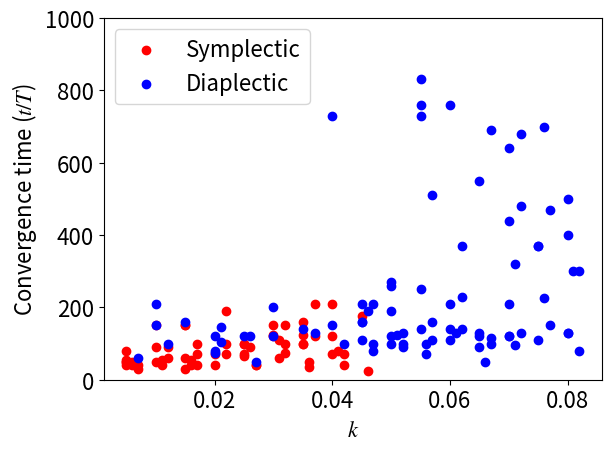

The script that saved this image: (Note: this script raises an exception after producing the figure.)

import numpy as np
import os
import sys
import matplotlib as mpl
import matplotlib.pyplot as plt

mpl.rcParams['mathtext.fontset'] = 'stix'
mpl.rcParams['mathtext.rm'] = 'Bitstream Vera Sans'
mpl.rcParams['mathtext.it'] = 'Bitstream Vera Sans:italic'
mpl.rcParams['mathtext.bf'] = 'Bitstream Vera Sans:bold'

plt.rcParams.update({'font.size': 16})

k_array = np.array([0.005, 0.01, 0.015, 0.02, 0.025, 0.03, 0.035, 0.04, 0.045, 0.05, 0.055, 0.06, 0.065, 0.07, 0.075, 0.08,\
                    0.005, 0.01, 0.015, 0.02, 0.025, 0.03, 0.035, 0.04, 0.045, 0.05, 0.055, 0.06, 0.065, 0.07, 0.075, 0.08,\
                    0.005, 0.01, 0.015, 0.02, 0.025, 0.03, 0.035, 0.04, 0.045, 0.05, 0.055, 0.06, 0.065, 0.07, 0.075, 0.08,\
                    0.005, 0.01, 0.015, 0.02, 0.025, 0.03, 0.035, 0.04, 0.045, 0.05, 0.055, 0.06, 0.065, 0.07, 0.075, 0.08,\
                    0.005, 0.01, 0.015, 0.02, 0.025, 0.03, 0.035, 0.04, 0.045, 0.05, 0.055, 0.06, 0.065, 0.07, 0.075, 0.08,\
                    0.007, 0.012, 0.017, 0.022, 0.027, 0.032, 0.037, 0.042, 0.047, 0.052, 0.057, 0.062, 0.067, 0.072, 0.077, 0.082,\
                    0.007, 0.012, 0.017, 0.022, 0.027, 0.032, 0.037, 0.042, 0.047, 0.052, 0.057, 0.062, 0.067, 0.072, 0.077, 0.082,\
                    0.007, 0.012, 0.017, 0.022, 0.027, 0.032, 0.037, 0.042, 0.047, 0.052, 0.057, 0.062, 0.067, 0.072, 0.077, 0.082,\
                    0.006, 0.011, 0.016, 0.021, 0.026, 0.031, 0.036, 0.041, 0.046, 0.051, 0.056, 0.061, 0.066, 0.071, 0.076, 0.081,\
                    0.006, 0.011, 0.016, 0.021, 0.026, 0.031, 0.036, 0.041, 0.046, 0.051, 0.056, 0.061, 0.066, 0.071, 0.076, 0.081,\
                    
                                ])

convergence_time = np.array([40, 90, 160, 75, 65, 150, 100, 210, 160, 260, 830, 210, 90, 120, 370, 500,\
                             50, 210, 150, 70, 100, 120, 100, 120, 160, 100, 730, 110, 2000, 120, 370, 130,\
                             80, 150, 150, 40, 120, 125, 140, 150, 175, 270, 140, 2000, 550, 640, 110, 400, \
                             55, 50, 60, 120, 70, 120, 160, 70, 210, 190, 250, 760, 130, 440, 3400, 130,\
                             50, 150, 30, 80, 100, 200, 125, 730, 110, 120, 760, 140, 120, 210, 4000, 1500,\
                             60, 60, 100, 190, 50, 100, 120, 40, 210, 90, 160, 140, 690, 680, 1200, 80,\
                             40, 90, 40, 100, 40, 150, 130, 70, 80, 100, 110, 230, 115, 130, 470, 3300,\
                             30, 100, 70, 70, 40, 75, 210, 100, 100, 130, 510, 370, 100, 480, 150, 300,\
                             50, 40, 40, 105, 120, 110, 35, 80, 25, 125, 70, 1080, 1610, 95, 225, 2840, \
                             40, 55, 55, 145, 90, 60, 50, 1450, 190, 2260, 100, 130, 50, 320, 700, 300
                              ])

symplectic_array = np.array([True, True, False, False, True, True, True, True, False, False, False, False, False, False, False, False,\
        True, False, True, True, True, True, True, True, False, False, False, False, False, False, False, False,\
        True, True, True, True, False, True, False, False, True, False, False, False, False, False, False, False,\
        True, True, True, False, True, False, True, True, False, False, False, False, False, False, False, False,\
        True, False, True, False, True, False, True, False, False, False, False, False, False, False, False, False,\
        False, True, True, True, False, True, True, True, False, False, False, False, False, False, False, False,\
        True, True, True, True, True, True, False, True, False, False, False, False, False, False, False, False,\
        True, False, True, True, True, True, True, False, False, False, False, False, False, False, False, False,\
        True, True, True, False, False, True, True, True, True, False, False, False, False, False, False, False,\
        True, True, True, False, True, True, True, False, False, False, False, False, False, False, False, False,\
    ])

color_array = np.empty(symplectic_array.shape, dtype='object')
color_array[symplectic_array] = 'r'
color_array[~symplectic_array] = 'b'

fig = plt.figure()
ax = fig.add_subplot(1,1,1)

# print(k_array.shape, convergence_time.shape)
# ax.scatter(k_array, convergence_time, color=color_array)

ax.scatter(k_array[symplectic_array], convergence_time[symplectic_array], color='r', label='Symplectic')
ax.scatter(k_array[~symplectic_array], convergence_time[~symplectic_array], color='b', label='Diaplectic')


ax.set_xlabel(r'$k$')
ax.set_ylabel(r'Convergence time ($t/T$)')
ax.set_ylim(0, 1000)
ax.legend()

plt.tight_layout()
fig.savefig(f'fig/convergence_time.pdf', bbox_inches = 'tight', format='pdf')
plt.show()